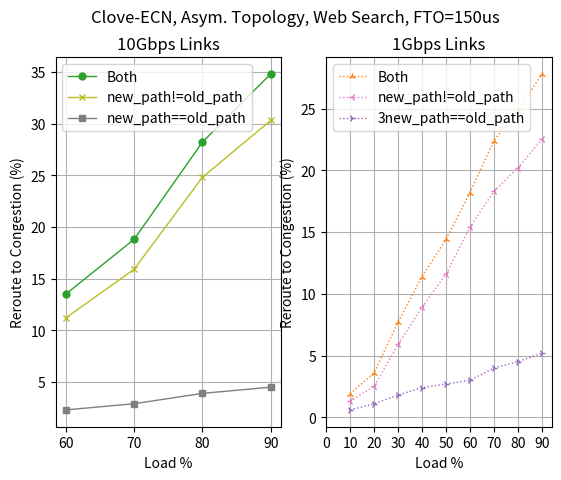

Here is the Python script that generated this plot:
#!/usr/bin/python


import matplotlib.pyplot as plt
import numpy as np


# fig, axs = plt.subplots(nrows=1, ncols=2)
fig, axs = plt.subplots(nrows=1, ncols=2)

# fig.suptitle('Clove-ECN, Asym. Topology, DCTCP')

# # 10Gbps, FTO(Flowlet Timout)=500us
# # x axis values
# x = [10,20,30,40,50,60,70,80,90]
# # y axis values
# y = [1.7,3.9,6.2,8,10.3,13.2,16.7,31.9,48.8]
# # axs[0].plot(x, y, linestyle='-', linewidth = 1, marker='o', markerfacecolor='black', markersize=8, label='10Gbps')
# # axs[0].set_title('10Gbps') # Axis [0, 0]
# # axs[0].grid()
# axs.plot(x, y, 'tab:blue',linestyle='-', linewidth = 1, marker='o', markersize=5, label='10Gbps, FTO=500us')

# # 1Gbps, FTO(Flowlet Timout)=500us
# # x axis values
# x = [10,20,30,40,50,60,70,80,90]
# # y axis values
# y = [1,2,5,8,12,14,25.9,25.3,31]
# # axs[1].plot(x, y, 'tab:orange', linestyle='-', linewidth = 1, marker='x', markerfacecolor='black', markersize=8, label='100Mbps')
# # axs[1].set_title('100Mbps') # Axis [0, 1]
# # axs[1].grid()
# axs.plot(x, y, 'tab:orange', linestyle='-', linewidth = 1, marker='x',  markersize=5, label='1Gbps, FTO=500us')


# # 10Gbps, FTO(Flowlet Timout)=150us
# # x axis values
# x = [10,20,30,40,50,60,70,80,90]
# # y axis values
# y = [1.2,3.2,5.3,7.3,9.4,12.8,17.9,27.7,34.8] # old log system
# # y = [6.3,7.8,10.6,12.1] # new log system
# # axs[0].plot(x, y, linestyle='-', linewidth = 1, marker='o', markerfacecolor='black', markersize=8, label='10Gbps')
# # axs[0].set_title('10Gbps') # Axis [0, 0]
# # axs[0].grid()
# axs.plot(x, y,'tab:purple', linestyle='-', linewidth = 1, marker='s', markersize=5, label='10Gbps, FTO=150us')

# # 1Gbps, FTO(Flowlet Timout)=150us
# # x axis values
# x = [10,20,30,40,50,60,70,80,90]
# # y axis values
# y = [1,2.6,6.4,9.9,13.6,16.8,21,23.3,26]
# # axs[0].plot(x, y, linestyle='-', linewidth = 1, marker='o', markerfacecolor='black', markersize=8, label='10Gbps')
# # axs[0].set_title('10Gbps') # Axis [0, 0]
# # axs[0].grid()
# axs.plot(x, y,'tab:olive', linestyle='-', linewidth = 1, marker='D', markersize=5, label='1Gbps, FTO=150us')


# ########################################
# #  NEW LOGGER
# # 10Gbps, FTO(Flowlet Timout)=150us
# # x axis values
# x = [10,20,30,40,50,60,70,80,90]
# # y axis values
# y = [5.9,7.2,9.6,10.7,11.9,13.3,15.4,18.2,22] # new log system
# # axs[0].plot(x, y, linestyle='-', linewidth = 1, marker='o', markerfacecolor='black', markersize=8, label='10Gbps')
# # axs[0].set_title('10Gbps') # Axis [0, 0]
# # axs[0].grid()
# axs.plot(x, y,'tab:red', linestyle='dotted', linewidth = 1, marker='2', markersize=5, label='10Gbps, FTO=150us NEW_LOGGER')
# #  NEW LOGGER
# # 1Gbps, FTO(Flowlet Timout)=150us
# # x axis values
# x = [10,20,30,40,50,60,70,80,90]
# # y axis values
# y = [7.7,9,11.6,13.3,15,16.3,17.4,18.3,19.4] 
# # axs[0].plot(x, y, linestyle='-', linewidth = 1, marker='o', markerfacecolor='black', markersize=8, label='10Gbps')
# # axs[0].set_title('10Gbps') # Axis [0, 0]
# # axs[0].grid()
# axs.plot(x, y,'tab:pink', linestyle='dotted', linewidth = 1, marker='3', markersize=5, label='1Gbps, FTO=150us NEW_LOGGER')



########################################
#  NEW LOGGER v2
# 10Gbps, FTO(Flowlet Timout)=150us
# x axis values
x = [60,70,80,90]
# y axis values
y = [13.5,18.8,28.2,34.8] # new log system
# axs[0].plot(x, y, linestyle='-', linewidth = 1, marker='o', markerfacecolor='black', markersize=8, label='10Gbps')
# axs[0].set_title('10Gbps') # Axis [0, 0]
# axs[0].grid()
axs[0].plot(x, y,'tab:green', linestyle='-', linewidth = 1, marker='o', markersize=5, label='Both')
x = [60,70,80,90]
# y axis values
y = [11.2,15.9,24.8,30.3] # new log system
# axs[0].plot(x, y, linestyle='-', linewidth = 1, marker='o', markerfacecolor='black', markersize=8, label='10Gbps')
# axs[0].set_title('10Gbps') # Axis [0, 0]
# axs[0].grid()
axs[0].plot(x, y,'tab:olive', linestyle='-', linewidth = 1, marker='x', markersize=5, label='new_path!=old_path')
x = [60,70,80,90]
# y axis values
y = [2.3,2.9,3.9,4.5] # new log system
# axs[0].plot(x, y, linestyle='-', linewidth = 1, marker='o', markerfacecolor='black', markersize=8, label='10Gbps')
# axs[0].set_title('10Gbps') # Axis [0, 0]
# axs[0].grid()
axs[0].plot(x, y,'tab:gray', linestyle='-', linewidth = 1, marker='s', markersize=5, label='new_path==old_path')
axs[0].set_title('10Gbps Links')

########################################
#  NEW LOGGER v2
# 1Gbps, FTO(Flowlet Timout)=150us
# x axis values
x = [10,20,30,40,50,60,70,80,90]
# y axis values
y = [1.9,3.6,7.7,11.4,14.4,18.2,22.4,24.8,27.8] 
axs[1].plot(x, y,'tab:orange', linestyle='dotted', linewidth = 1, marker='2', markersize=5, label='Both')
# 1Gbps, FTO(Flowlet Timout)=150us
# x axis values
x = [10,20,30,40,50,60,70,80,90]
# y axis values
y = [1.3,2.5,5.9,8.9,11.6,15.4,18.3,20.2,22.5] 
axs[1].plot(x, y,'tab:pink', linestyle='dotted', linewidth = 1, marker='3', markersize=5, label='new_path!=old_path')
# 1Gbps, FTO(Flowlet Timout)=150us
# x axis values
x = [10,20,30,40,50,60,70,80,90]
# y axis values
y = [0.6,1.1,1.8,2.4,2.7,3,4,4.5,5.2] 
axs[1].plot(x, y,'tab:purple', linestyle='dotted', linewidth = 1, marker='4', markersize=5, label='3new_path==old_path')
axs[1].set_title('1Gbps Links')



axs[0].grid()
axs[1].grid()
# axs.set(xlabel='Load %', ylabel='Reroute to Congestion (%)')
# axs.legend()
for ax in axs.flat:
	ax.set(xlabel='Load %', ylabel='Reroute to Congestion (%)')
	ax.legend()
# Hide x labels and tick labels for top plots and y ticks for right plots.
# for ax in axs.flat:
#     ax.label_outer()

fig.suptitle('Clove-ECN, Asym. Topology, Web Search, FTO=150us')

plt.xticks(np.arange(0, 100, 10))
# # giving a title to my graph
# plt.title('Clove-ECN, Asym. Topology, Web Search')
# function to show the plot
# fig.tight_layout()
plt.savefig('Clove-ECN-AsymTopo-DCTCP.pdf', bbox_inches='tight')
plt.show()
